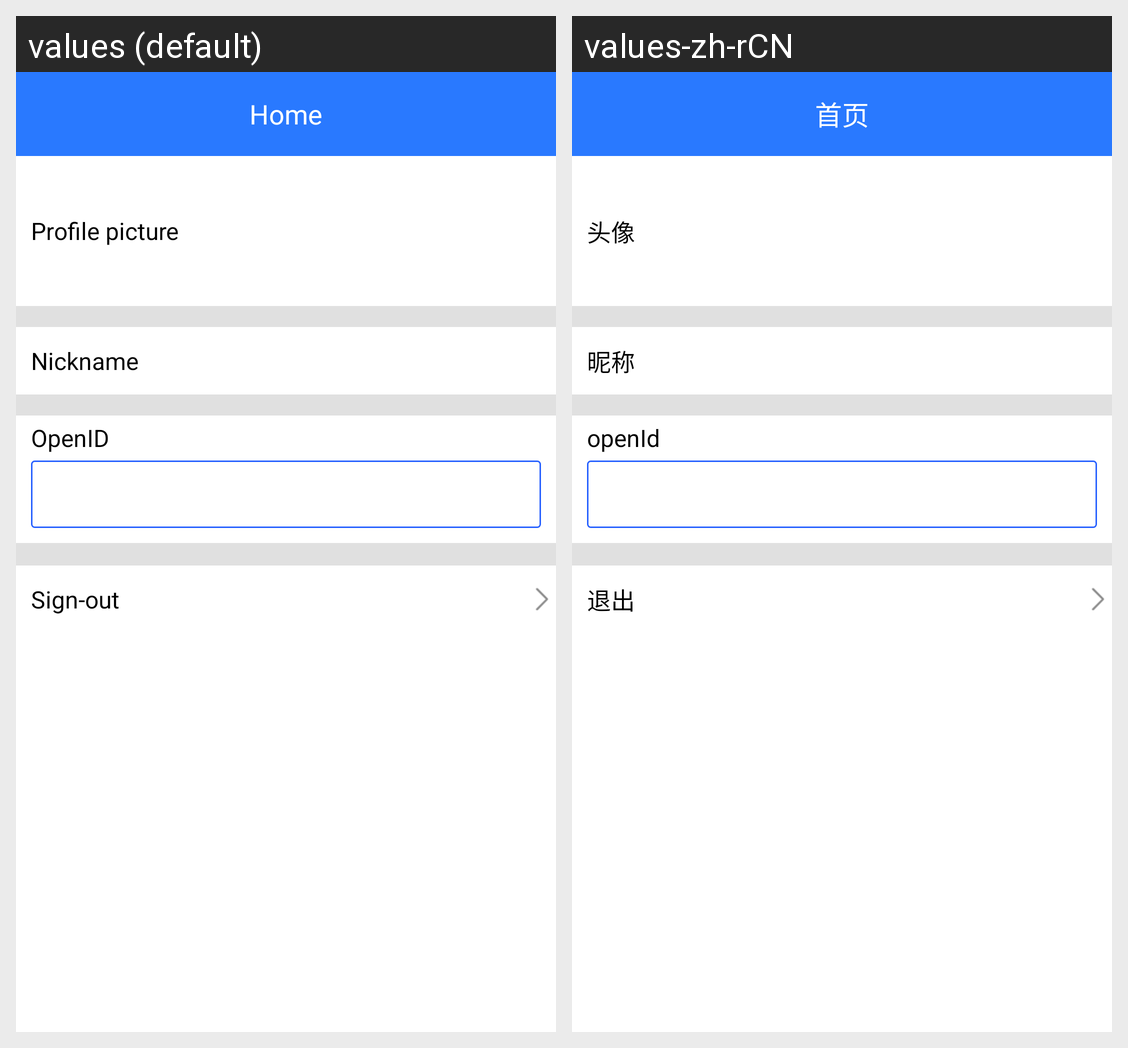

Strings drawn on this Android screen and how each of the app's shown locales translates them:
Android screen res/layout/home_act.xml rendered under 2 locales, left to right: values (default), values-zh-rCN. Device: Nexus 5 (rendered at 1080×1920; each locale shown at half size, 540×960, under a caption strip naming it); theme Theme.AccountSafetyFIDO.
Strings drawn on this screen, with the default value and each locale's value (text and hints the layout hard-codes, and strings that could not be matched under every locale, appear in the picture but are not listed):

home
  values: Home
  values-zh-rCN: 首页

avatar
  values: Profile picture
  values-zh-rCN: 头像

display_name
  values: Nickname
  values-zh-rCN: 昵称

opneid
  values: OpenID
  values-zh-rCN: openId

exit
  values: Sign-out
  values-zh-rCN: 退出
